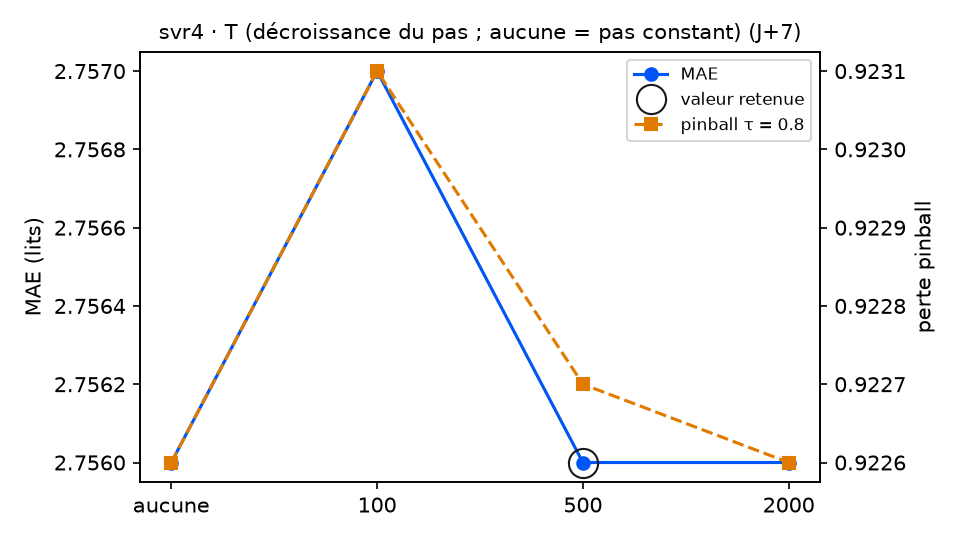

Values plotted in this chart, from the file beside it:
variante; MAE; RMSE; biais; pinball τ=0.8; couverture 90 %; temps (s); DM p (pinball τ=0.8); p Holm; vs choix retenu
decroissance = aucune; 2.756; 3.337; -0.133; 0.9226; 89.3; 11.8; 0.7525; 1.0; équivalent
decroissance = 100; 2.757; 3.338; -0.133; 0.9231; 89.3; 9.7; 0.3661; 1.0; équivalent
decroissance = 500 (retenu); 2.756; 3.338; -0.134; 0.9227; 89.3; 9.8; ; ; — choix retenu
decroissance = 2000; 2.756; 3.338; -0.134; 0.9226; 89.3; 10.2; 0.4868; 1.0; équivalent
